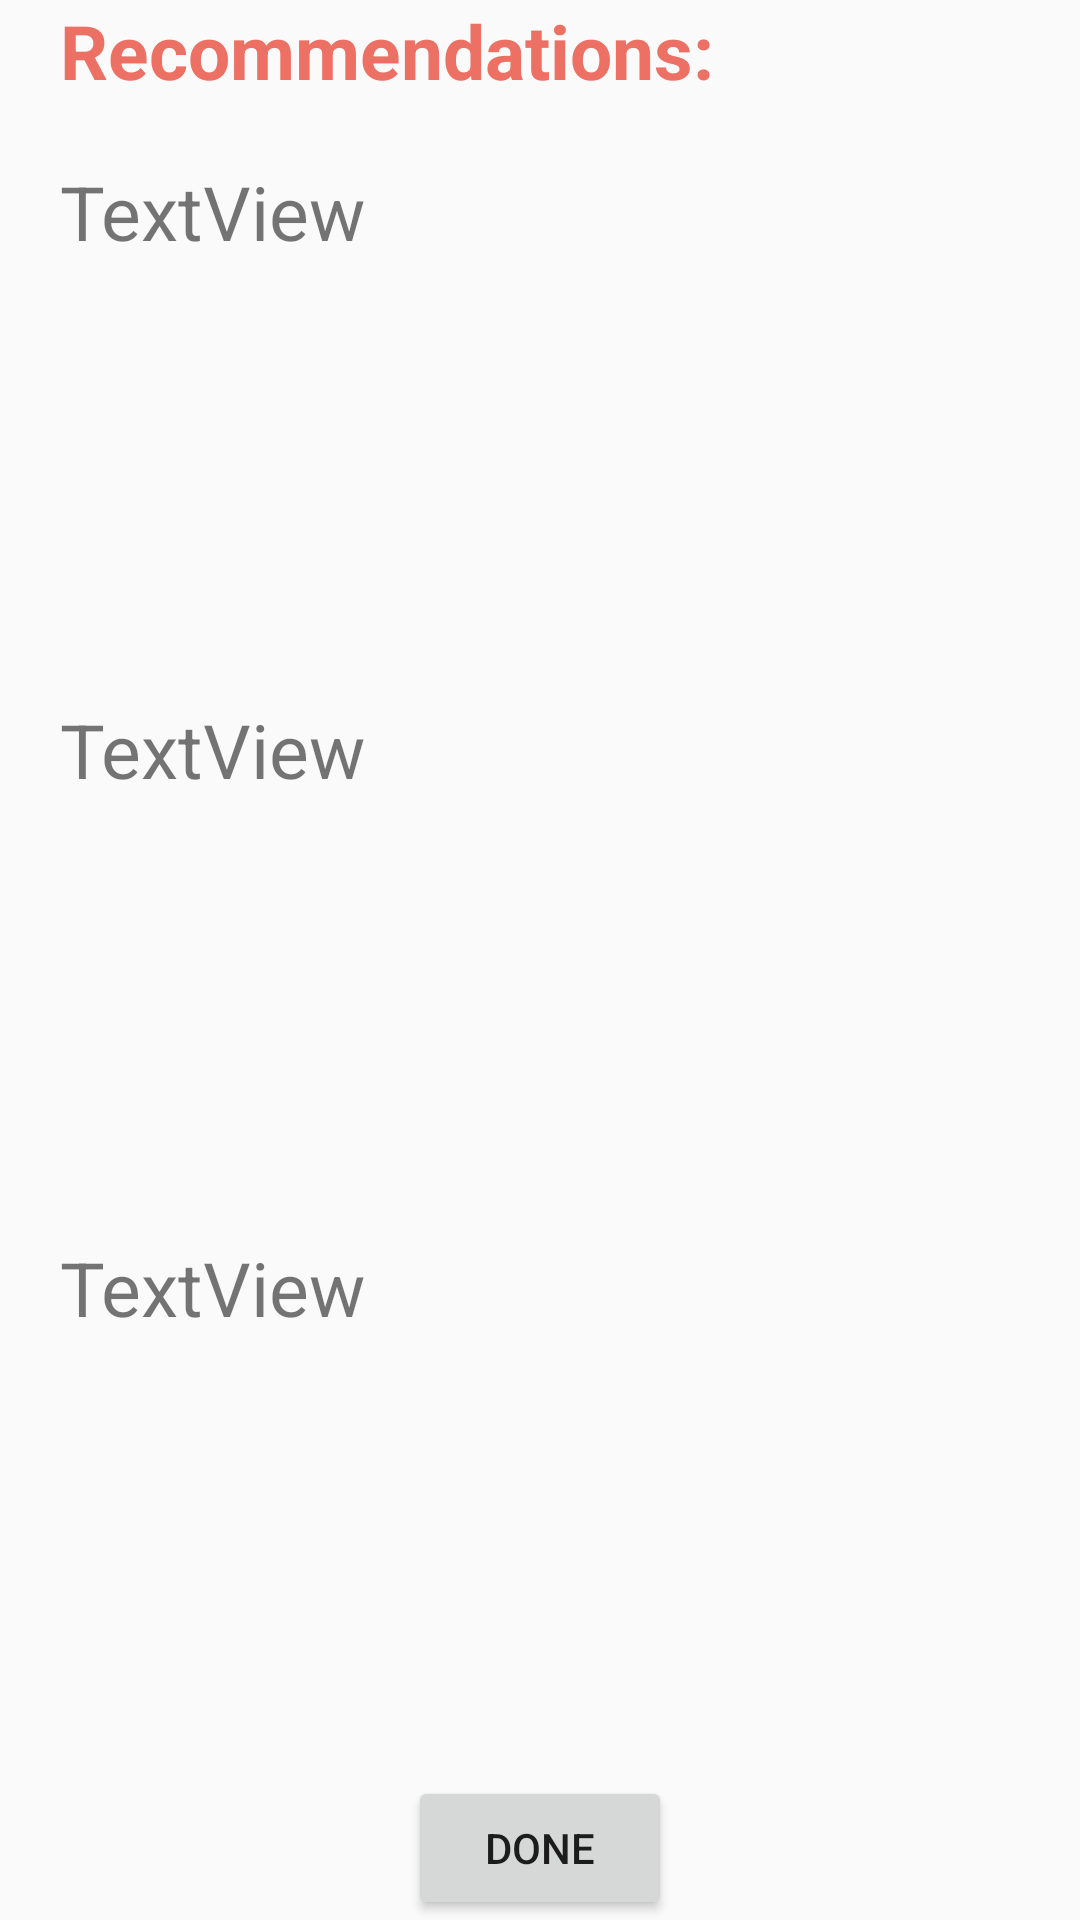

Reconstruct the res/layout file that produces this screen, plus the resources it refers to.
<!-- AndroidManifest.xml: application theme AppTheme -->
<!-- res/layout/activity_counterpick_results.xml -->
<?xml version="1.0" encoding="utf-8"?>
<RelativeLayout xmlns:android="http://schemas.android.com/apk/res/android"
    xmlns:app="http://schemas.android.com/apk/res-auto"
    xmlns:tools="http://schemas.android.com/tools"
    android:layout_width="match_parent"
    android:layout_height="match_parent"
    tools:context="com.example.benfuhrman.meleestats.CounterpickResultsActivity">

    <LinearLayout
        android:layout_width="match_parent"
        android:layout_height="match_parent"
        android:paddingLeft="20dp"
        android:paddingRight="20dp"
        android:orientation="vertical">

        <TextView
            android:id="@+id/recommendations"
            android:layout_width="match_parent"
            android:layout_height="wrap_content"
            android:textSize="25sp"
            android:textColor="#ec7063"
            android:textStyle="bold"
            android:layout_weight="0"
            android:paddingBottom="20dp"
            android:text="Recommendations:" />

        <TextView
            android:id="@+id/rec1"
            android:layout_width="match_parent"
            android:layout_height="wrap_content"
            android:textSize="25sp"
            android:layout_weight="1"
            android:text="TextView" />

        <TextView
            android:id="@+id/rec2"
            android:layout_width="match_parent"
            android:layout_height="wrap_content"
            android:textSize="25sp"
            android:layout_weight="1"
            android:text="TextView" />

        <TextView
            android:id="@+id/rec3"
            android:layout_width="match_parent"
            android:layout_height="wrap_content"
            android:textSize="25sp"
            android:layout_weight="1"
            android:text="TextView" />

        <Button
            android:id="@+id/button7"
            android:layout_width="wrap_content"
            android:layout_height="wrap_content"
            android:layout_weight="0"
            android:layout_gravity="center"
            android:onClick="doneWithCounterpick"
            android:text="Done" />

    </LinearLayout>
</RelativeLayout>
<!-- resources referenced by this layout -->
<resources>
  <style name="AppTheme" parent="Theme.AppCompat.Light.DarkActionBar">
          
          <item name="colorPrimary">@color/colorPrimary</item>
          <item name="colorPrimaryDark">@color/colorPrimaryDark</item>
          <item name="colorAccent">@color/colorAccent</item>
      </style>
  <color name="colorPrimary">#3f51b5</color>
  <color name="colorPrimaryDark">#303F9F</color>
  <color name="colorAccent">#3f51b5</color>
</resources>
